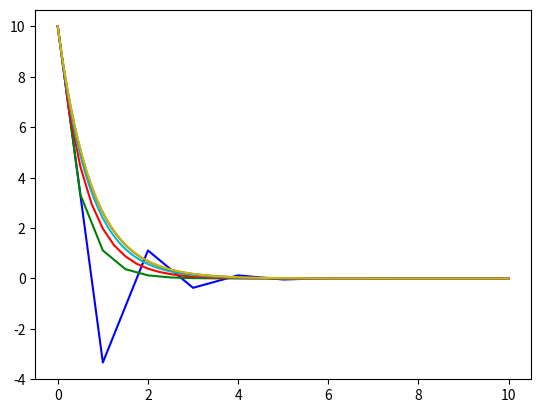

Recreate this plot in Python.
'''
delta x = dx
starting x = xo
x at i = xi
y at i = yi
y at i+1 = yi2

Equation to Solve: 3(dy/dx) + 4y = 3x^2
@ x = 0, y = 10
x ranges from 0 to 10

general formula for yi2:
yi2 = dx*(xi**2) - ((4 * dx)/3)*yi + yi
'''

import numpy as np
from matplotlib import pyplot as plt
from array import *

global xo
global yo
global xf

def function(dx):
    n = int((xf-xo)/dx)+1

    x = np.linspace(0,10,n)
    y = np.zeros([n])

    y[0] = 10

    for i in range(0,n-1,1):
        a = 3
        b = 4
        f = 0
        y[i+1] = (f-b*y[i])*dx/3. + y[i]
        #y[i+1] = dx*(x[i]**2) - ((4 * dx)/3)*y[i] + y[i]
    return x, y

xo = 0
yo = 10
xf = 10

x1, y1 = function(1)
x2, y2 = function(0.5)
x3, y3 = function(0.25)
x4, y4 = function(0.1)
x5, y5 = function(0.01)
x6, y6 = function(0.001)

plt.plot(x1, y1, 'b')
plt.plot(x2, y2, 'g')
plt.plot(x3, y3, 'r')
plt.plot(x4, y4, 'c')
plt.plot(x5, y5, 'm')
plt.plot(x6, y6, 'y')

plt.show()
